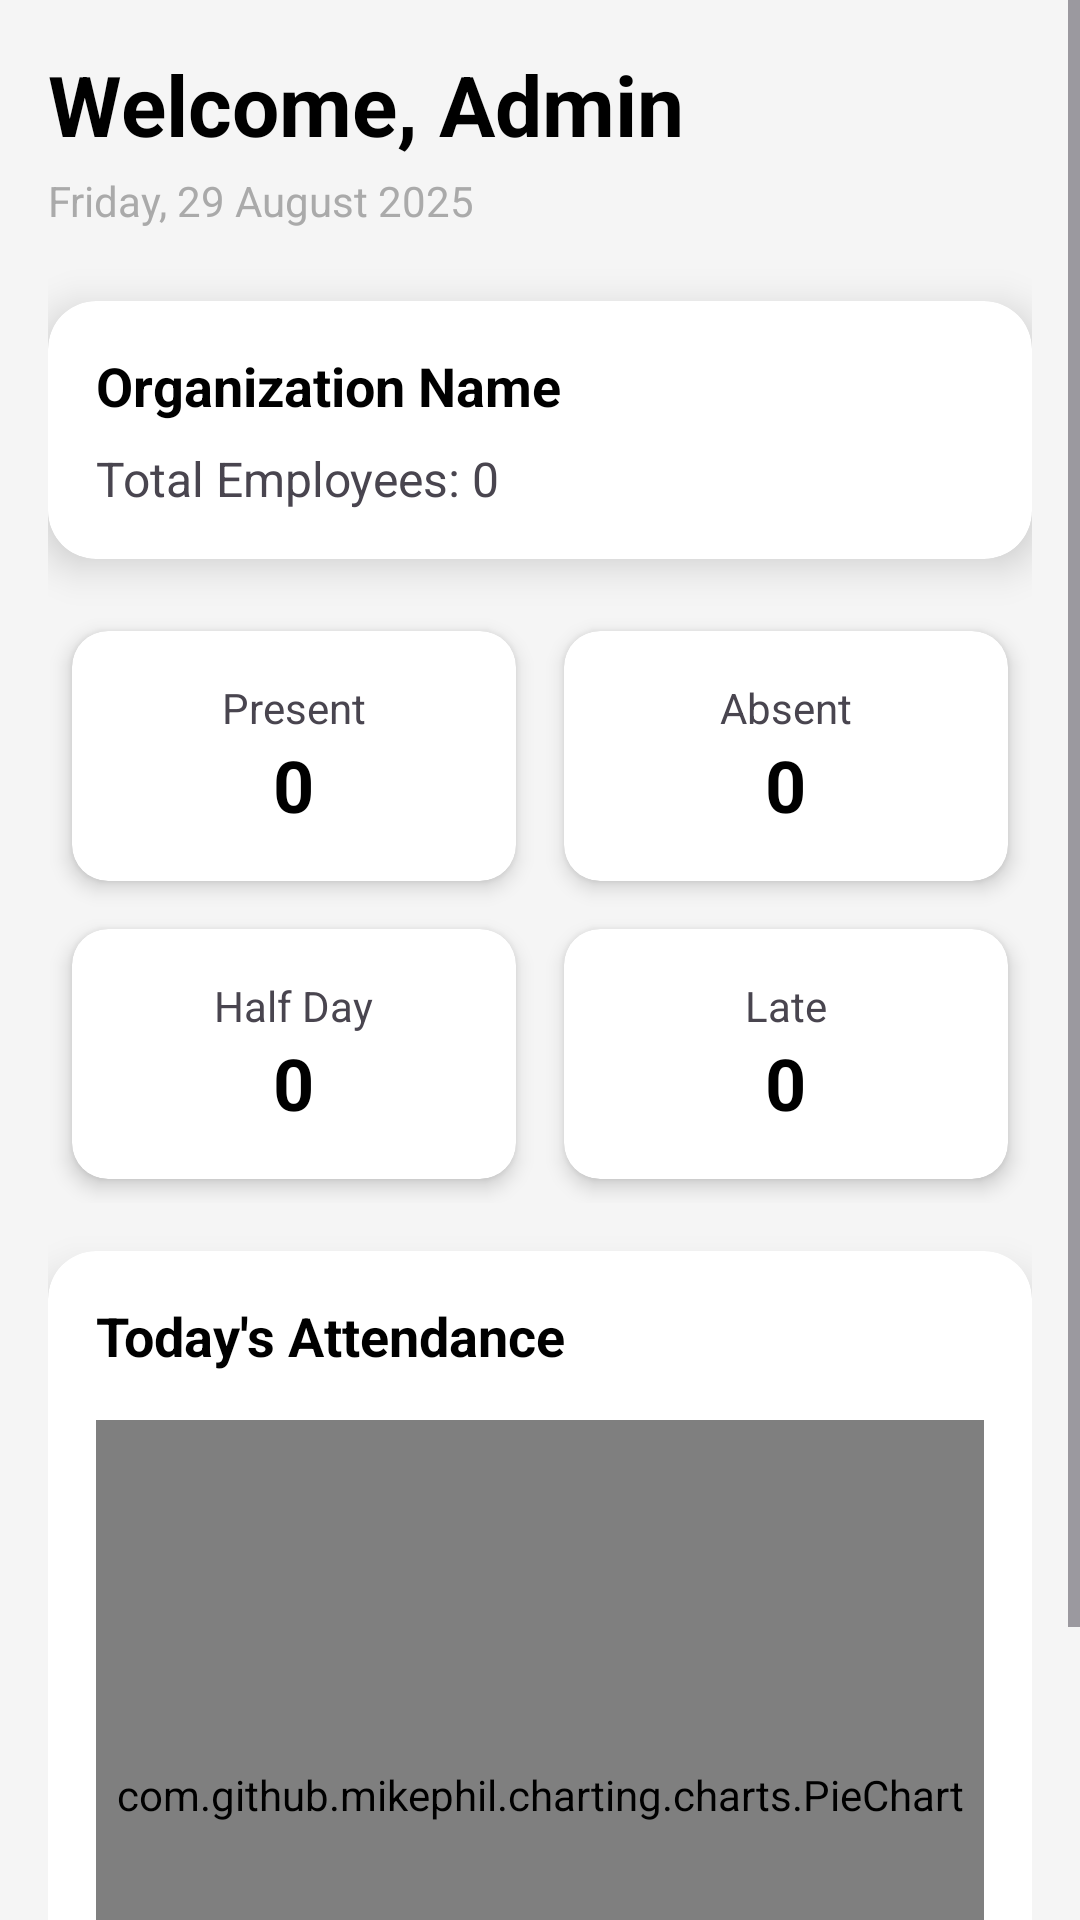

Write the Android layout XML for this screen, with the resource values it uses.
<!-- AndroidManifest.xml: application theme Theme.EmployeeAttendanceManagementSystem -->
<!-- res/layout/fragment_dashboard.xml -->
<?xml version="1.0" encoding="utf-8"?>
<androidx.constraintlayout.widget.ConstraintLayout xmlns:android="http://schemas.android.com/apk/res/android"
    xmlns:app="http://schemas.android.com/apk/res-auto"
    xmlns:tools="http://schemas.android.com/tools"
    android:layout_width="match_parent"
    android:layout_height="match_parent"
    android:background="#F5F5F5"
    tools:context=".AdminFragments.DashboardFragment">

    <ScrollView
        android:id="@+id/scrollContainer"
        android:layout_width="match_parent"
        android:layout_height="match_parent"
        android:fillViewport="true">

        <LinearLayout
            android:id="@+id/main_content_layout"
            android:layout_width="match_parent"
            android:layout_height="wrap_content"
            android:orientation="vertical"
            android:padding="16dp">

            <TextView
                android:id="@+id/txtWelcome"
                android:layout_width="wrap_content"
                android:layout_height="wrap_content"
                android:text="Welcome, Admin"
                android:textColor="@android:color/black"
                android:textSize="28sp"
                android:textStyle="bold" />

            <TextView
                android:id="@+id/txtDate"
                android:layout_width="wrap_content"
                android:layout_height="wrap_content"
                android:layout_marginTop="4dp"
                android:text="Friday, 29 August 2025"
                android:textColor="@android:color/darker_gray"
                android:textSize="14sp" />

            <androidx.cardview.widget.CardView
                android:layout_width="match_parent"
                android:layout_height="wrap_content"
                android:layout_marginTop="24dp"
                app:cardCornerRadius="16dp"
                app:cardElevation="8dp">

                <LinearLayout
                    android:layout_width="match_parent"
                    android:layout_height="wrap_content"
                    android:orientation="vertical"
                    android:padding="16dp">

                    <TextView
                        android:id="@+id/txtOrganization"
                        android:layout_width="wrap_content"
                        android:layout_height="wrap_content"
                        android:text="Organization Name"
                        android:textColor="@android:color/black"
                        android:textSize="18sp"
                        android:textStyle="bold" />

                    <TextView
                        android:id="@+id/txtTotalEmployee"
                        android:layout_width="wrap_content"
                        android:layout_height="wrap_content"
                        android:layout_marginTop="8dp"
                        android:text="Total Employees: 0"
                        android:textSize="16sp" />
                </LinearLayout>
            </androidx.cardview.widget.CardView>

            <GridLayout
                android:id="@+id/statsGrid"
                android:layout_width="match_parent"
                android:layout_height="wrap_content"
                android:layout_marginTop="16dp"
                android:columnCount="2"
                android:rowCount="2">

                <androidx.cardview.widget.CardView
                    android:layout_width="0dp"
                    android:layout_height="wrap_content"
                    android:layout_columnWeight="1"
                    android:layout_margin="8dp"
                    app:cardCornerRadius="12dp"
                    app:cardElevation="4dp">

                    <LinearLayout
                        android:layout_width="match_parent"
                        android:layout_height="wrap_content"
                        android:gravity="center"
                        android:orientation="vertical"
                        android:padding="16dp">

                        <TextView
                            android:layout_width="wrap_content"
                            android:layout_height="wrap_content"
                            android:text="Present"
                            android:textSize="14sp" />

                        <TextView
                            android:id="@+id/txtPresentCount"
                            android:layout_width="wrap_content"
                            android:layout_height="wrap_content"
                            android:text="0"
                            android:textColor="@android:color/black"
                            android:textSize="24sp"
                            android:textStyle="bold" />
                    </LinearLayout>
                </androidx.cardview.widget.CardView>

                <androidx.cardview.widget.CardView
                    android:layout_width="0dp"
                    android:layout_height="wrap_content"
                    android:layout_columnWeight="1"
                    android:layout_margin="8dp"
                    app:cardCornerRadius="12dp"
                    app:cardElevation="4dp">

                    <LinearLayout
                        android:layout_width="match_parent"
                        android:layout_height="wrap_content"
                        android:gravity="center"
                        android:orientation="vertical"
                        android:padding="16dp">

                        <TextView
                            android:layout_width="wrap_content"
                            android:layout_height="wrap_content"
                            android:text="Absent"
                            android:textSize="14sp" />

                        <TextView
                            android:id="@+id/txtAbsentCount"
                            android:layout_width="wrap_content"
                            android:layout_height="wrap_content"
                            android:text="0"
                            android:textColor="@android:color/black"
                            android:textSize="24sp"
                            android:textStyle="bold" />
                    </LinearLayout>
                </androidx.cardview.widget.CardView>

                <androidx.cardview.widget.CardView
                    android:layout_width="0dp"
                    android:layout_height="wrap_content"
                    android:layout_columnWeight="1"
                    android:layout_margin="8dp"
                    app:cardCornerRadius="12dp"
                    app:cardElevation="4dp">

                    <LinearLayout
                        android:layout_width="match_parent"
                        android:layout_height="wrap_content"
                        android:gravity="center"
                        android:orientation="vertical"
                        android:padding="16dp">

                        <TextView
                            android:layout_width="wrap_content"
                            android:layout_height="wrap_content"
                            android:text="Half Day"
                            android:textSize="14sp" />

                        <TextView
                            android:id="@+id/txtHalfDayCount"
                            android:layout_width="wrap_content"
                            android:layout_height="wrap_content"
                            android:text="0"
                            android:textColor="@android:color/black"
                            android:textSize="24sp"
                            android:textStyle="bold" />
                    </LinearLayout>
                </androidx.cardview.widget.CardView>

                <androidx.cardview.widget.CardView
                    android:layout_width="0dp"
                    android:layout_height="wrap_content"
                    android:layout_columnWeight="1"
                    android:layout_margin="8dp"
                    app:cardCornerRadius="12dp"
                    app:cardElevation="4dp">

                    <LinearLayout
                        android:layout_width="match_parent"
                        android:layout_height="wrap_content"
                        android:gravity="center"
                        android:orientation="vertical"
                        android:padding="16dp">

                        <TextView
                            android:layout_width="wrap_content"
                            android:layout_height="wrap_content"
                            android:text="Late"
                            android:textSize="14sp" />

                        <TextView
                            android:id="@+id/txtLateCount"
                            android:layout_width="wrap_content"
                            android:layout_height="wrap_content"
                            android:text="0"
                            android:textColor="@android:color/black"
                            android:textSize="24sp"
                            android:textStyle="bold" />
                    </LinearLayout>
                </androidx.cardview.widget.CardView>
            </GridLayout>


            <androidx.cardview.widget.CardView
                android:id="@+id/chart_card"
                android:layout_width="match_parent"
                android:layout_height="wrap_content"
                android:layout_marginTop="16dp"
                app:cardCornerRadius="16dp"
                app:cardElevation="8dp">

                <LinearLayout
                    android:layout_width="match_parent"
                    android:layout_height="wrap_content"
                    android:orientation="vertical"
                    android:padding="16dp">

                    <TextView
                        android:layout_width="wrap_content"
                        android:layout_height="wrap_content"
                        android:text="Today's Attendance"
                        android:textColor="@color/black"
                        android:textSize="18sp"
                        android:textStyle="bold" />

                    <com.github.mikephil.charting.charts.PieChart
                        android:id="@+id/attendance_chart"
                        android:layout_width="match_parent"
                        android:layout_height="250dp"
                        android:layout_marginTop="16dp" />
                </LinearLayout>
            </androidx.cardview.widget.CardView>

        </LinearLayout>
    </ScrollView>

    <FrameLayout
        android:id="@+id/blurOverlay"
        android:layout_width="match_parent"
        android:layout_height="match_parent"
        android:background="#99FFFFFF"
        android:clickable="true"
        android:focusable="true"
        android:visibility="gone">

        <ProgressBar
            android:id="@+id/progressBar"
            style="?android:attr/progressBarStyleLarge"
            android:layout_width="wrap_content"
            android:layout_height="wrap_content"
            android:layout_gravity="center" />

    </FrameLayout>

</androidx.constraintlayout.widget.ConstraintLayout>
<!-- resources referenced by this layout -->
<resources>
  <color name="black">#FF000000</color>
  <style name="Theme.EmployeeAttendanceManagementSystem" parent="Base.Theme.EmployeeAttendanceManagementSystem" />
  <style name="Base.Theme.EmployeeAttendanceManagementSystem" parent="Theme.Material3.DayNight.NoActionBar">
          
          
      </style>
</resources>
